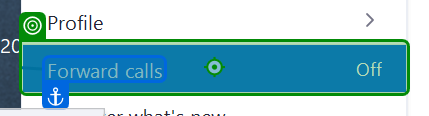
Task: Test Automation Project
Workflow: ZM-SMOKE-004

Step 1: click on the menu item 'Forward calls, Off, Menu item' (zoom.exe)
